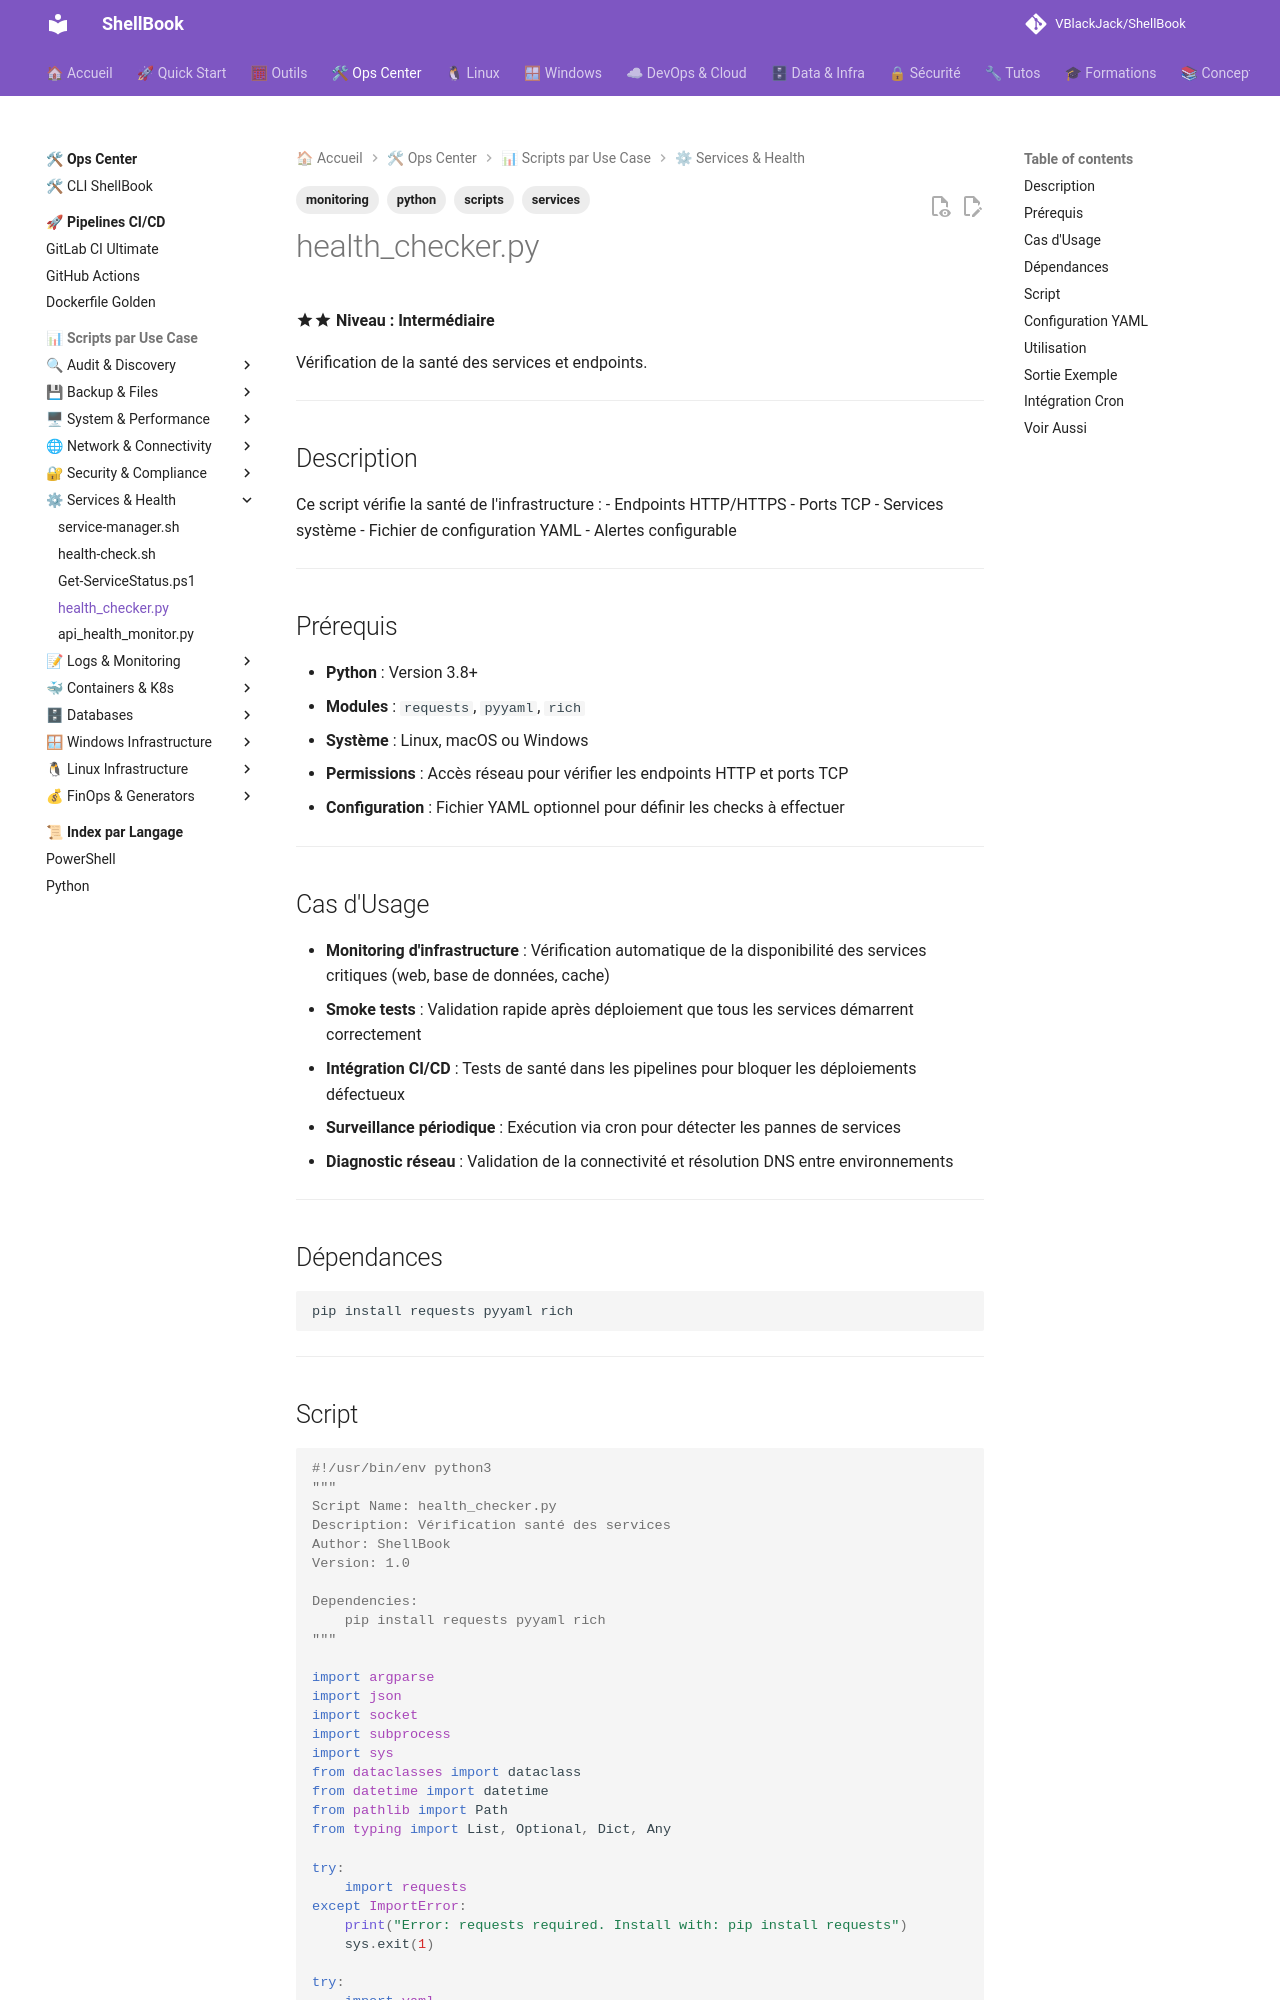

repository: VBlackJack/ShellBook · page: scripts/python/health_checker/index.html · generator: mkdocs

---
tags:
  - scripts
  - python
  - monitoring
  - services
---

# health_checker.py

:material-star::material-star: **Niveau : Intermédiaire**

Vérification de la santé des services et endpoints.

---

## Description

Ce script vérifie la santé de l'infrastructure :
- Endpoints HTTP/HTTPS
- Ports TCP
- Services système
- Fichier de configuration YAML
- Alertes configurable

---

## Prérequis

- **Python** : Version 3.8+
- **Modules** : `requests`, `pyyaml`, `rich`
- **Système** : Linux, macOS ou Windows
- **Permissions** : Accès réseau pour vérifier les endpoints HTTP et ports TCP
- **Configuration** : Fichier YAML optionnel pour définir les checks à effectuer

---

## Cas d'Usage

- **Monitoring d'infrastructure** : Vérification automatique de la disponibilité des services critiques (web, base de données, cache)
- **Smoke tests** : Validation rapide après déploiement que tous les services démarrent correctement
- **Intégration CI/CD** : Tests de santé dans les pipelines pour bloquer les déploiements défectueux
- **Surveillance périodique** : Exécution via cron pour détecter les pannes de services
- **Diagnostic réseau** : Validation de la connectivité et résolution DNS entre environnements

---

## Dépendances

```bash
pip install requests pyyaml rich
```

---
